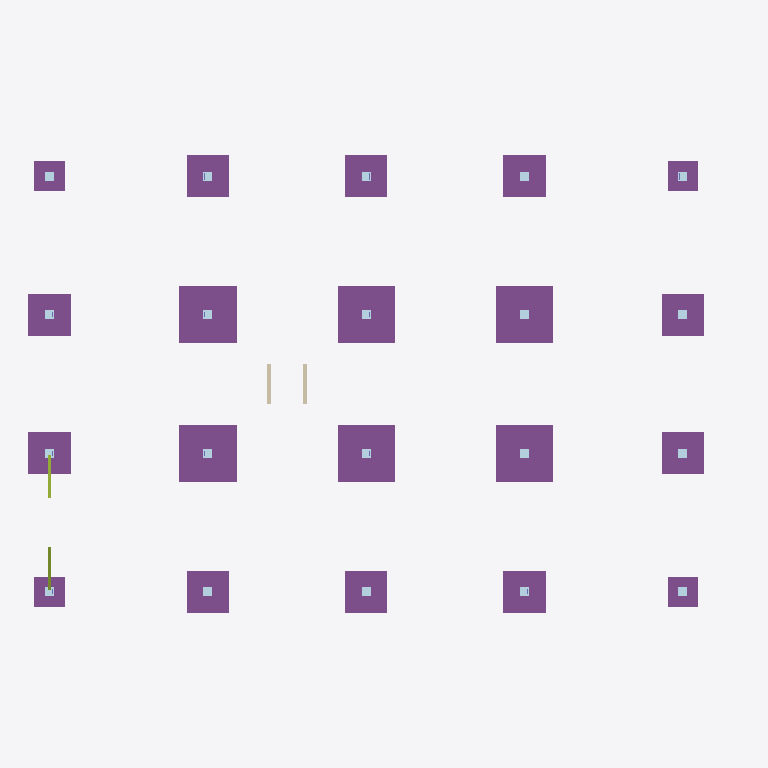
Plan cut of the same IFC building model at storey 'Level 1' (level 0.00 m, cut at 1.40 m), seen from above with north up, elements coloured by IFC class: 20 footings (purple), 20 plates (pale blue), 2 walls (beige), 2 members (olive). Cut surfaces are drawn darker.
Extent 35.9 m × 23.1 m × 14.2 m (x, y, z). Storeys (5): Foundation at -1.50 m; Level 1 at 0.00 m; Level 2 at 4.20 m; Level 3 at 8.40 m; Roof at 12.60 m. Elements (459): 278 IfcPlate, 130 IfcBeam, 20 IfcColumn, 20 IfcFooting, 6 IfcMember, 3 IfcSlab, 2 IfcWall.

HEADER;
FILE_DESCRIPTION(('ViewDefinition [ReferenceView]'),'2;1');
FILE_NAME('synth\\model_rev1.ifc','2026-11-14T09:00:00',('calc-graph synth'),('calc-graph'),'IfcOpenShell','calc-graph synth generator','none');
FILE_SCHEMA(('IFC4'));
ENDSEC;
DATA;
#12=IFCPROJECT('0DWLd$3Z5GkO5RTLfnUUIx',$,'Sample Office Building','Synthetic steel frame - calc-graph',$,$,'Rev 1 - issued for permit',(#10),#5);
#18=IFCSITE('3r4H7uonXSugNA6sS9WRpI',$,'Site',$,$,#17,$,$,.ELEMENT.,$,$,$,$,$);
#24=IFCBUILDING('39WHzS9_bUewiPEfGkmA9g',$,'Sample Office Building',$,$,#23,$,$,.ELEMENT.,$,$,$);
#32=IFCBUILDINGSTOREY('1SsJgGGP9LxPQuWioHfRNJ',$,'Foundation',$,$,#31,$,$,.ELEMENT.,-1.5);
#38=IFCBUILDINGSTOREY('1dGn8iIsvNFenNjTgt0Za9',$,'Level 1',$,$,#37,$,$,.ELEMENT.,0.0);
#44=IFCBUILDINGSTOREY('24AS_J9xjNyOg6JhGyoa_R',$,'Level 2',$,$,#43,$,$,.ELEMENT.,4.2);
#50=IFCBUILDINGSTOREY('0B6ib9X3HUFP1XjVG4ZPyF',$,'Level 3',$,$,#49,$,$,.ELEMENT.,8.4);
#56=IFCBUILDINGSTOREY('3Rav$RIJjMyR9KX_fK2Nu2',$,'Roof',$,$,#55,$,$,.ELEMENT.,12.6);
#443=IFCFOOTING('2QHhj95H5SqfaYUPLV68Sa',$,'F3',$,'Spread footing 9''-6" x 9''-6"',#442,#441,$,.PAD_FOOTING.);
#723=IFCFOOTING('3MGUSIM1XORxAulvffkntw',$,'F3',$,'Spread footing 9''-6" x 9''-6"',#722,#721,$,.PAD_FOOTING.);
#499=IFCFOOTING('3vK8z857HHOwFDfBaby55o',$,'F3',$,'Spread footing 9''-6" x 9''-6"',#498,#497,$,.PAD_FOOTING.);
#555=IFCFOOTING('3VWVkaNgHU$P3fd83PF_Tr',$,'F3',$,'Spread footing 9''-6" x 9''-6"',#554,#553,$,.PAD_FOOTING.);
#779=IFCFOOTING('3D5NfPeZzHGRER$BKAcYxJ',$,'F3',$,'Spread footing 9''-6" x 9''-6"',#778,#777,$,.PAD_FOOTING.);
#835=IFCFOOTING('0pUZi_ydLT9f4ni5fBZOp4',$,'F3',$,'Spread footing 9''-6" x 9''-6"',#834,#833,$,.PAD_FOOTING.);
#274=IFCFOOTING('1rmOm6yPjNOwV54WRSx6jF',$,'F2',$,'Spread footing 7''-0" x 7''-0"',#273,#272,$,.PAD_FOOTING.);
#667=IFCFOOTING('0MZscOSjfNgAxqFMMK494n',$,'F2',$,'Spread footing 7''-0" x 7''-0"',#666,#665,$,.PAD_FOOTING.);
#1116=IFCFOOTING('3dvbsNR3HGXeZuxGbi87Ph',$,'F2',$,'Spread footing 7''-0" x 7''-0"',#1115,#1114,$,.PAD_FOOTING.);
#162=IFCFOOTING('39zGKSjRzHRRXJ5hvWJJSu',$,'F2',$,'Spread footing 7''-0" x 7''-0"',#161,#160,$,.PAD_FOOTING.);
#218=IFCFOOTING('1wPIafAjXI7QJXNagN$A_t',$,'F2',$,'Spread footing 7''-0" x 7''-0"',#217,#216,$,.PAD_FOOTING.);
#611=IFCFOOTING('2WbPIiax5KKOjXv13k1vZ$',$,'F2',$,'Spread footing 7''-0" x 7''-0"',#610,#609,$,.PAD_FOOTING.);
#891=IFCFOOTING('1zWgZajifU7P$$43ZyJYAc',$,'F2',$,'Spread footing 7''-0" x 7''-0"',#890,#889,$,.PAD_FOOTING.);
#1004=IFCFOOTING('2UugP9I11TtRSR7U84Jvjo',$,'F2',$,'Spread footing 7''-0" x 7''-0"',#1003,#1002,$,.PAD_FOOTING.);
#1060=IFCFOOTING('1SNzQlWQ9OwhYGJSuFQ7iW',$,'F2',$,'Spread footing 7''-0" x 7''-0"',#1059,#1058,$,.PAD_FOOTING.);
#386=IFCFOOTING('3uhUb5gKTRWPcR05o8adFr',$,'F2',$,'Spread footing 7''-0" x 7''-0"',#385,#384,$,.PAD_FOOTING.);
#948=IFCFOOTING('1zolLj5tvROf8oxWxVWIJ6',$,'F1',$,'Spread footing 5''-0" x 5''-0"',#947,#946,$,.PAD_FOOTING.);
#106=IFCFOOTING('1l3twlfsTRx8ztWDnQkmqF',$,'F1',$,'Spread footing 5''-0" x 5''-0"',#105,#104,$,.PAD_FOOTING.);
#330=IFCFOOTING('0vcMBVfgrJ_A_7CPad1le1',$,'F1',$,'Spread footing 5''-0" x 5''-0"',#329,#328,$,.PAD_FOOTING.);
#1172=IFCFOOTING('0vDwKmzSPRPwBBNw87DITh',$,'F1',$,'Spread footing 5''-0" x 5''-0"',#1171,#1170,$,.PAD_FOOTING.);
#9128=IFCWALL('38qKTPNk9Tluo_1DYI1MVO',$,'W1',$,'Elevator pit wall 200',#9127,#9126,$,.SOLIDWALL.);
#9146=IFCWALL('2Dnleg0LjT8PIxtnhonvqV',$,'W1',$,'Elevator pit wall 200',#9145,#9144,$,.SOLIDWALL.);
#9032=IFCMEMBER('0zRCC$Lx9O49g6pyRn9zXj',$,'BR1-2',$,'HSS6X6X3/8',#9031,#9030,$,.BRACE.);
#9013=IFCMEMBER('1AzRJ21a9Nb9onLDpVYcVr',$,'BR1-1',$,'HSS6X6X3/8',#9012,#9011,$,.BRACE.);
#145=IFCPLATE('1o57FEUdrReBhrck13d_$m',$,'Column base plate',$,'Base plate PL1-1/2x18x18',#144,#143,$,.NOTDEFINED.);
#201=IFCPLATE('1$I6YqTXvORggLgc1onWta',$,'Column base plate',$,'Base plate PL1-1/2x18x18',#200,#199,$,.NOTDEFINED.);
#313=IFCPLATE('3UwrgB2pjU49X3$$NYHvx$',$,'Column base plate',$,'Base plate PL1-1/2x18x18',#312,#311,$,.NOTDEFINED.);
#538=IFCPLATE('3gReaCY5nTfurx2JUq2HwK',$,'Column base plate',$,'Base plate PL1-1/2x18x18',#537,#536,$,.NOTDEFINED.);
#594=IFCPLATE('1Z8WE8lq9Ol84Yeccv2LBy',$,'Column base plate',$,'Base plate PL1-1/2x18x18',#593,#592,$,.NOTDEFINED.);
#818=IFCPLATE('0LQysfXdHUtO5EKaIuyDpP',$,'Column base plate',$,'Base plate PL1-1/2x18x18',#817,#816,$,.NOTDEFINED.);
#874=IFCPLATE('1KNN6nWefRlfvzLgHfhDuT',$,'Column base plate',$,'Base plate PL1-1/2x18x18',#873,#872,$,.NOTDEFINED.);
#931=IFCPLATE('2EsZy5NTPNgg$BJxQkExU$',$,'Column base plate',$,'Base plate PL1-1/2x18x18',#930,#929,$,.NOTDEFINED.);
#1099=IFCPLATE('34sW5BOC5T1w7$kRsAN9p7',$,'Column base plate',$,'Base plate PL1-1/2x18x18',#1098,#1097,$,.NOTDEFINED.);
#257=IFCPLATE('0twGHlCUfJ9u6ZZQbYOaXE',$,'Column base plate',$,'Base plate PL1-1/2x18x18',#256,#255,$,.NOTDEFINED.);
#426=IFCPLATE('0viHOyBa9RqR_uu3qmyRmq',$,'Column base plate',$,'Base plate PL1-1/2x18x18',#425,#424,$,.NOTDEFINED.);
#482=IFCPLATE('0ukPdaeZ9OYvF$ik$FwvaS',$,'Column base plate',$,'Base plate PL1-1/2x18x18',#481,#480,$,.NOTDEFINED.);
#650=IFCPLATE('0NQf6P8pvVef285ojjlceI',$,'Column base plate',$,'Base plate PL1-1/2x18x18',#649,#648,$,.NOTDEFINED.);
#706=IFCPLATE('2kf4IsaUrKv9EFJ4_YlCiF',$,'Column base plate',$,'Base plate PL1-1/2x18x18',#705,#704,$,.NOTDEFINED.);
#762=IFCPLATE('36b7RytfDOEwTsmssp9LsU',$,'Column base plate',$,'Base plate PL1-1/2x18x18',#761,#760,$,.NOTDEFINED.);
#987=IFCPLATE('0tIwEsSwnJ5v9dyg$IhFMs',$,'Column base plate',$,'Base plate PL1-1/2x18x18',#986,#985,$,.NOTDEFINED.);
#1043=IFCPLATE('2Vt6_WvQXIPw67ETsVXANz',$,'Column base plate',$,'Base plate PL1-1/2x18x18',#1042,#1041,$,.NOTDEFINED.);
#1155=IFCPLATE('13SJffqhzGPgOb0mxKWINK',$,'Column base plate',$,'Base plate PL1-1/2x18x18',#1154,#1153,$,.NOTDEFINED.);
#89=IFCPLATE('3EfWxcA4DQcfBig3$xf7so',$,'Column base plate',$,'Base plate PL1-1/2x18x18',#88,#87,$,.NOTDEFINED.);
#369=IFCPLATE('13Py4c2L5LWB416E8cvUix',$,'Column base plate',$,'Base plate PL1-1/2x18x18',#368,#367,$,.NOTDEFINED.);
ENDSEC;
